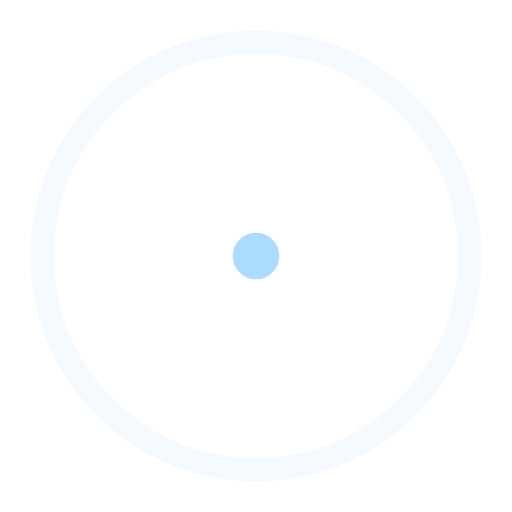
t = 0.00 s
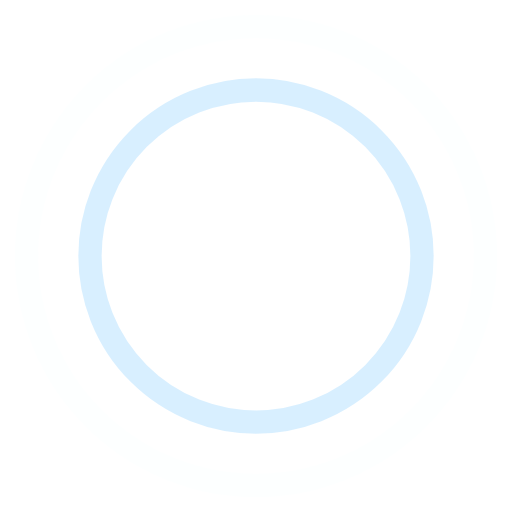
t = 0.45 s
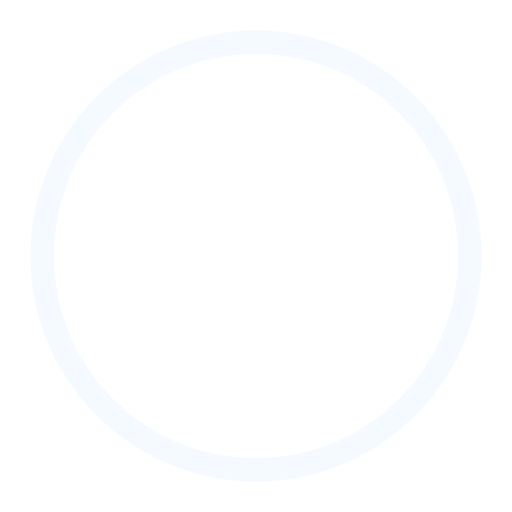
t = 0.90 s
t = 1.35 s: frame unchanged from t = 0.45 s, image omitted

The animated SVG that drew these frames (rendered in a browser with its animation timeline set to each time). Animation: 4 SMIL elements (animate=4); one cycle of 1.80 s, repeats indefinitely.

<!-- By Sam Herbert (@sherb), for everyone. More @ http://goo.gl/7AJzbL -->
<svg width="100%" height="100%" viewBox="0 0 44 44" xmlns="http://www.w3.org/2000/svg" stroke="#abdcff">
    <g fill="none" fill-rule="evenodd" stroke-width="2">
        <circle cx="22" cy="22" r="1">
            <animate attributeName="r"
                begin="0s" dur="1.8s"
                values="1; 20"
                calcMode="spline"
                keyTimes="0; 1"
                keySplines="0.165, 0.84, 0.44, 1"
                repeatCount="indefinite" />
            <animate attributeName="stroke-opacity"
                begin="0s" dur="1.8s"
                values="1; 0"
                calcMode="spline"
                keyTimes="0; 1"
                keySplines="0.3, 0.61, 0.355, 1"
                repeatCount="indefinite" />
        </circle>
        <circle cx="22" cy="22" r="1">
            <animate attributeName="r"
                begin="-0.9s" dur="1.8s"
                values="1; 20"
                calcMode="spline"
                keyTimes="0; 1"
                keySplines="0.165, 0.84, 0.44, 1"
                repeatCount="indefinite" />
            <animate attributeName="stroke-opacity"
                begin="-0.9s" dur="1.8s"
                values="1; 0"
                calcMode="spline"
                keyTimes="0; 1"
                keySplines="0.3, 0.61, 0.355, 1"
                repeatCount="indefinite" />
        </circle>
    </g>
</svg>
